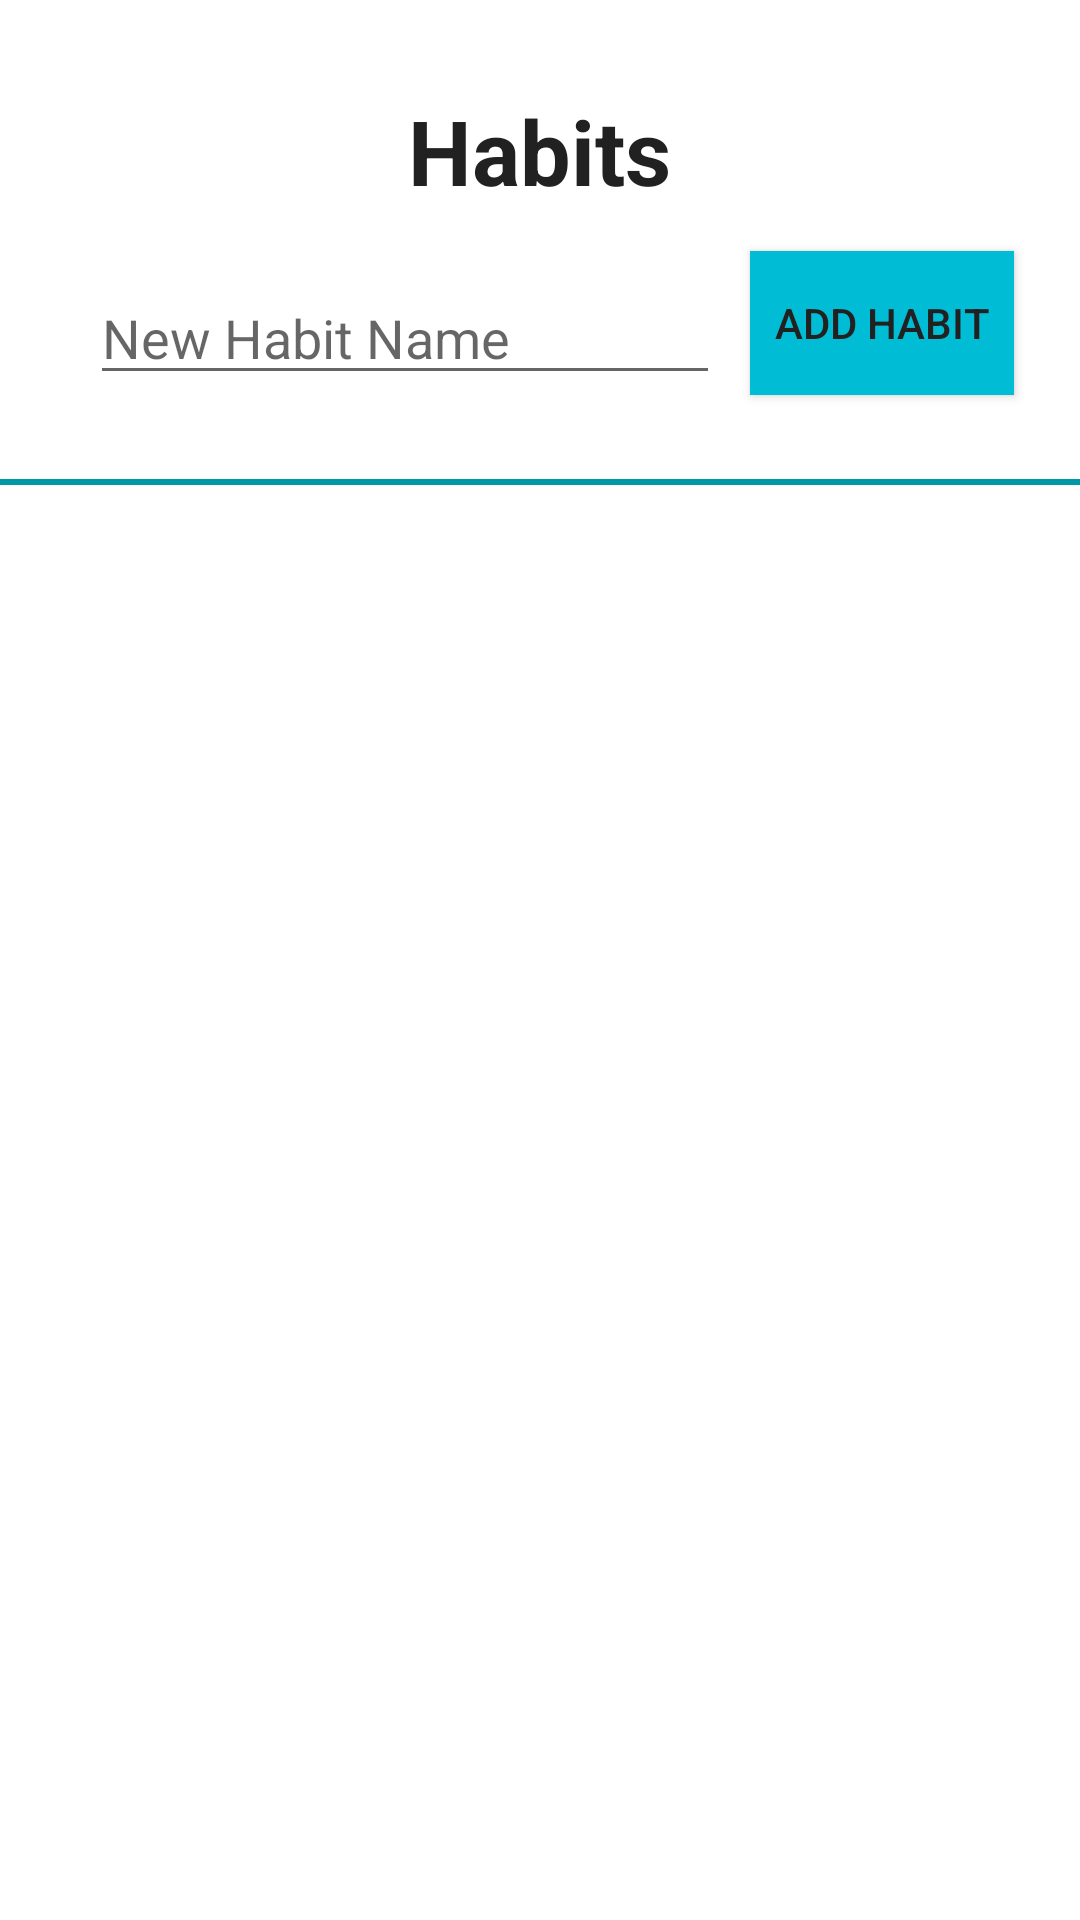

The Android layout XML behind this screen, and the referenced resources:
<!-- AndroidManifest.xml: application theme AppTheme -->
<!-- res/layout/activity_habits.xml -->
<?xml version="1.0" encoding="utf-8"?>
<RelativeLayout xmlns:android="http://schemas.android.com/apk/res/android"
    xmlns:app="http://schemas.android.com/apk/res-auto"
    xmlns:tools="http://schemas.android.com/tools"
    android:layout_width="match_parent"
    android:layout_height="match_parent"
    android:background="@color/colorBackground"
    tools:context="com.epicodus.smallsteps.HabitsActivity">

    <TextView
        android:id="@+id/habitsTextView"
        android:layout_width="wrap_content"
        android:layout_height="wrap_content"
        android:layout_alignParentTop="true"
        android:layout_centerHorizontal="true"
        android:layout_marginTop="30dp"
        android:text="@string/habits_title"
        android:textColor="@color/colorPrimaryText"
        android:textSize="30sp"
        android:textStyle="bold" />

    <EditText
        android:id="@+id/habitNameEditText"
        android:layout_width="wrap_content"
        android:layout_height="wrap_content"
        android:layout_alignParentLeft="true"
        android:layout_alignParentStart="true"
        android:layout_below="@+id/habitsTextView"
        android:layout_marginLeft="30dp"
        android:layout_marginTop="20dp"
        android:ems="10"
        android:inputType="text"
        android:hint="@string/habits_habitNameEditText_hint" />

    <Button
        android:id="@+id/addHabitButton"
        android:layout_width="wrap_content"
        android:layout_height="wrap_content"
        android:layout_alignBottom="@+id/habitNameEditText"
        android:layout_marginLeft="10dp"
        android:layout_marginRight="20dp"
        android:background="@color/colorPrimary"
        android:textColor="@color/colorPrimaryText"
        android:layout_toEndOf="@+id/habitNameEditText"
        android:layout_toRightOf="@+id/habitNameEditText"
        android:text="@string/habits_addHabitButton_text" />

    <View
        android:id="@+id/habitsListViewDividerBegin"
        android:layout_width="match_parent"
        android:layout_height="2dp"
        android:background="@color/colorPrimaryDark"
        android:layout_below="@+id/addHabitButton"
        android:layout_marginTop="28dp"/>

    <ListView
        android:id="@+id/habitsListView"
        android:layout_width="match_parent"
        android:layout_height="match_parent"
        android:layout_below="@+id/habitNameEditText"
        android:layout_centerHorizontal="true"
        android:layout_marginTop="30dp"
        android:divider="@color/colorPrimary"
        android:dividerHeight="1dp" />

</RelativeLayout>
<!-- resources referenced by this layout -->
<resources>
  <color name="colorBackground">#FFFFFF</color>
  <color name="colorPrimary">#00BCD4</color>
  <color name="colorPrimaryDark">#0097A7</color>
  <color name="colorPrimaryText">#212121</color>
  <string name="habits_addHabitButton_text">Add Habit</string>
  <string name="habits_habitNameEditText_hint">New Habit Name</string>
  <string name="habits_title">Habits</string>
  <style name="AppTheme" parent="Theme.AppCompat.Light.DarkActionBar">
          
          <item name="colorPrimary">@color/colorPrimary</item>
          <item name="colorPrimaryDark">@color/colorPrimaryDark</item>
          <item name="colorAccent">@color/colorAccent</item>
      </style>
  <color name="colorAccent">#FFEB3B</color>
</resources>
